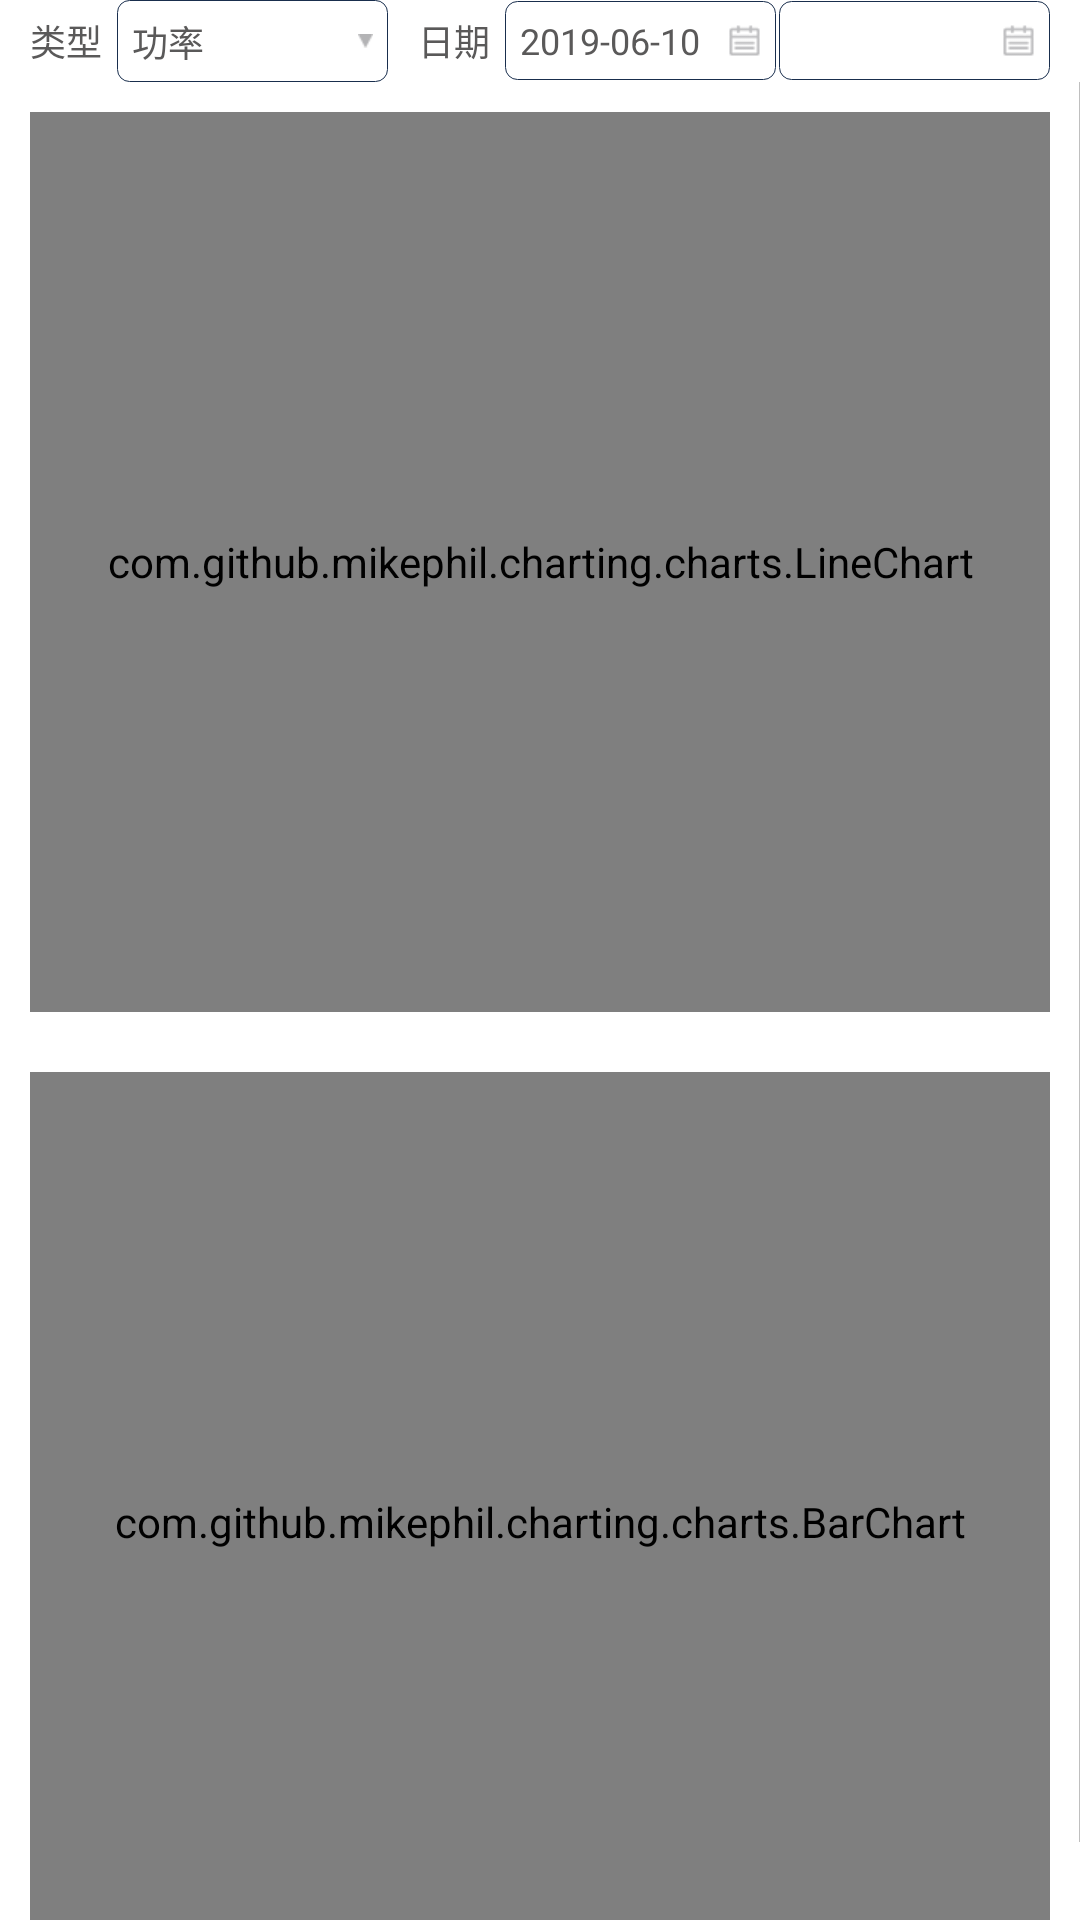

This screen was rendered from an Android layout file. Write that file and the resources it references.
<!-- AndroidManifest.xml: application theme AppTheme -->
<!-- res/layout/fragment_socket_chart.xml -->
<?xml version="1.0" encoding="utf-8"?>
<LinearLayout xmlns:android="http://schemas.android.com/apk/res/android"
    android:layout_width="match_parent"
    android:layout_height="match_parent"
    xmlns:tools="http://schemas.android.com/tools"
    android:orientation="vertical"
    android:background="@color/white">

    <LinearLayout
        android:paddingRight="5dp"
        android:paddingLeft="5dp"
        android:gravity="center_vertical"
        android:id="@+id/linear_layout_1"
        android:layout_width="match_parent"
        android:layout_height="wrap_content"
        android:orientation="horizontal">

        <TextView
            android:layout_marginLeft="5dp"
            android:layout_width="wrap_content"
            android:layout_height="wrap_content"
            android:textColor="@color/color_socket_text"
            android:textSize="12sp"
            android:text="类型"/>
        <RelativeLayout
            android:id="@+id/rl_type_action"
            android:layout_marginLeft="5dp"
            android:layout_marginRight="5dp"
            android:layout_height="wrap_content"
            android:layout_weight="1"
            android:layout_width="0dp"
            android:paddingTop="5dp"
            android:paddingBottom="5dp"
            android:paddingRight="5dp"
            android:background="@drawable/content_background_green"
            android:gravity="left|center_vertical" >
            <TextView
                android:id="@+id/tv_type_action"
                android:layout_width="fill_parent"
                android:layout_height="wrap_content"
                android:gravity="left|center_vertical"
                android:text="功率"
                android:ems="10"
                android:paddingLeft="5dp"
                android:textSize="12sp"
                android:textColor="@color/color_socket_text"
                android:imeOptions="flagNoFullscreen"
                android:inputType="textPersonName" />

            <ImageView
                android:layout_width="wrap_content"
                android:layout_height="wrap_content"
                android:layout_alignParentRight="true"
                android:layout_centerVertical="true"
                android:src="@drawable/image_socket_down" />
        </RelativeLayout>

        <TextView
            android:layout_width="wrap_content"
            android:layout_height="wrap_content"
            android:layout_marginLeft="5dp"
            android:text="日期"
            android:textColor="@color/color_socket_text"
            android:textSize="12sp" />
        <RelativeLayout
            android:layout_marginLeft="5dp"
            android:layout_marginRight="1dp"
            android:layout_height="wrap_content"
            android:layout_weight="1"
            android:layout_width="0dp"
            android:padding="5dp"
            android:background="@drawable/content_background_green"
            android:gravity="left|center_vertical" >
            <TextView
                android:id="@+id/tv_time_action_star"
                android:layout_width="match_parent"
                android:layout_height="wrap_content"
                android:gravity="left|center_vertical"
                android:text="2019-06-10"
                android:ems="10"
                android:textSize="12sp"
                android:textColor="@color/color_socket_text"
                android:imeOptions="flagNoFullscreen"
                android:inputType="textPersonName" />

            <ImageView
                android:layout_width="wrap_content"
                android:layout_height="wrap_content"
                android:layout_alignParentRight="true"
                android:layout_centerVertical="true"
                android:src="@drawable/image_socket_date" />
        </RelativeLayout>

        <RelativeLayout
            android:layout_marginRight="5dp"
            android:layout_height="wrap_content"
            android:layout_weight="1"
            android:layout_width="0dp"
            android:padding="5dp"
            android:background="@drawable/content_background_green"
            android:gravity="left|center_vertical" >
            <TextView
                android:id="@+id/tv_time_action_end"
                android:layout_width="match_parent"
                android:layout_height="wrap_content"
                android:gravity="left|center_vertical"
                tools:text="2019-06-10"
                android:ems="10"
                android:textSize="12sp"
                android:textColor="@color/color_socket_text"
                android:imeOptions="flagNoFullscreen"
                android:inputType="textPersonName" />

            <ImageView
                android:layout_width="wrap_content"
                android:layout_height="wrap_content"
                android:layout_alignParentRight="true"
                android:layout_centerVertical="true"
                android:src="@drawable/image_socket_date" />
        </RelativeLayout>
    </LinearLayout>



    <ScrollView
        android:layout_width="match_parent"
        android:layout_height="match_parent"
        android:scrollbarSize="1px"
        android:scrollbarThumbVertical="@color/color_little_gray">
        <LinearLayout
            android:id="@+id/relative_acount"
            android:layout_width="match_parent"
            android:layout_height="wrap_content"
            android:orientation="vertical">
            <com.github.mikephil.charting.charts.LineChart
                android:id="@+id/line_chart"
                android:layout_width="match_parent"
                android:layout_height="300dp"
                android:layout_margin="10dp"
                android:padding="20dp" />

            <com.github.mikephil.charting.charts.BarChart
                android:id="@+id/bar_chart"
                android:layout_width="match_parent"
                android:layout_height="300dp"
                android:layout_margin="10dp"
                android:padding="20dp" />

        </LinearLayout>

    </ScrollView>



</LinearLayout>
<!-- resources referenced by this layout -->
<resources>
  <color name="color_little_gray">#BFBFBF</color>
  <color name="color_socket_text">#5A5959</color>
  <color name="white">#FFFFFF</color>
  <!-- drawable content_background_green (drawable-xhdpi) -->
  <?xml version="1.0" encoding="utf-8"?>
  <layer-list xmlns:android="http://schemas.android.com/apk/res/android">
    <item>
      <shape>
          <stroke android:width="1px" android:color="@color/color_login_button" />
          <solid android:color="@color/white" />
          <corners android:radius="4dp" />
      </shape>
    </item>
  </layer-list>
  <!-- drawable image_socket_date: png bitmap (drawable-xhdpi, 15373 bytes) -->
  <!-- drawable image_socket_down: png bitmap (drawable-xhdpi, 15076 bytes) -->
  <style name="AppTheme" parent="Theme.AppCompat.Light.DarkActionBar">
          
          <item name="colorPrimary">@color/colorPrimary</item>
          <item name="colorPrimaryDark">@color/colorPrimaryDark</item>
          <item name="colorAccent">@color/colorAccent</item>
          <item name="android:windowNoTitle">true</item>
      </style>
  <color name="color_login_button">#192E4D</color>
  <color name="colorPrimary">#3F51B5</color>
  <color name="colorPrimaryDark">#303F9F</color>
  <color name="colorAccent">#FF4081</color>
</resources>
